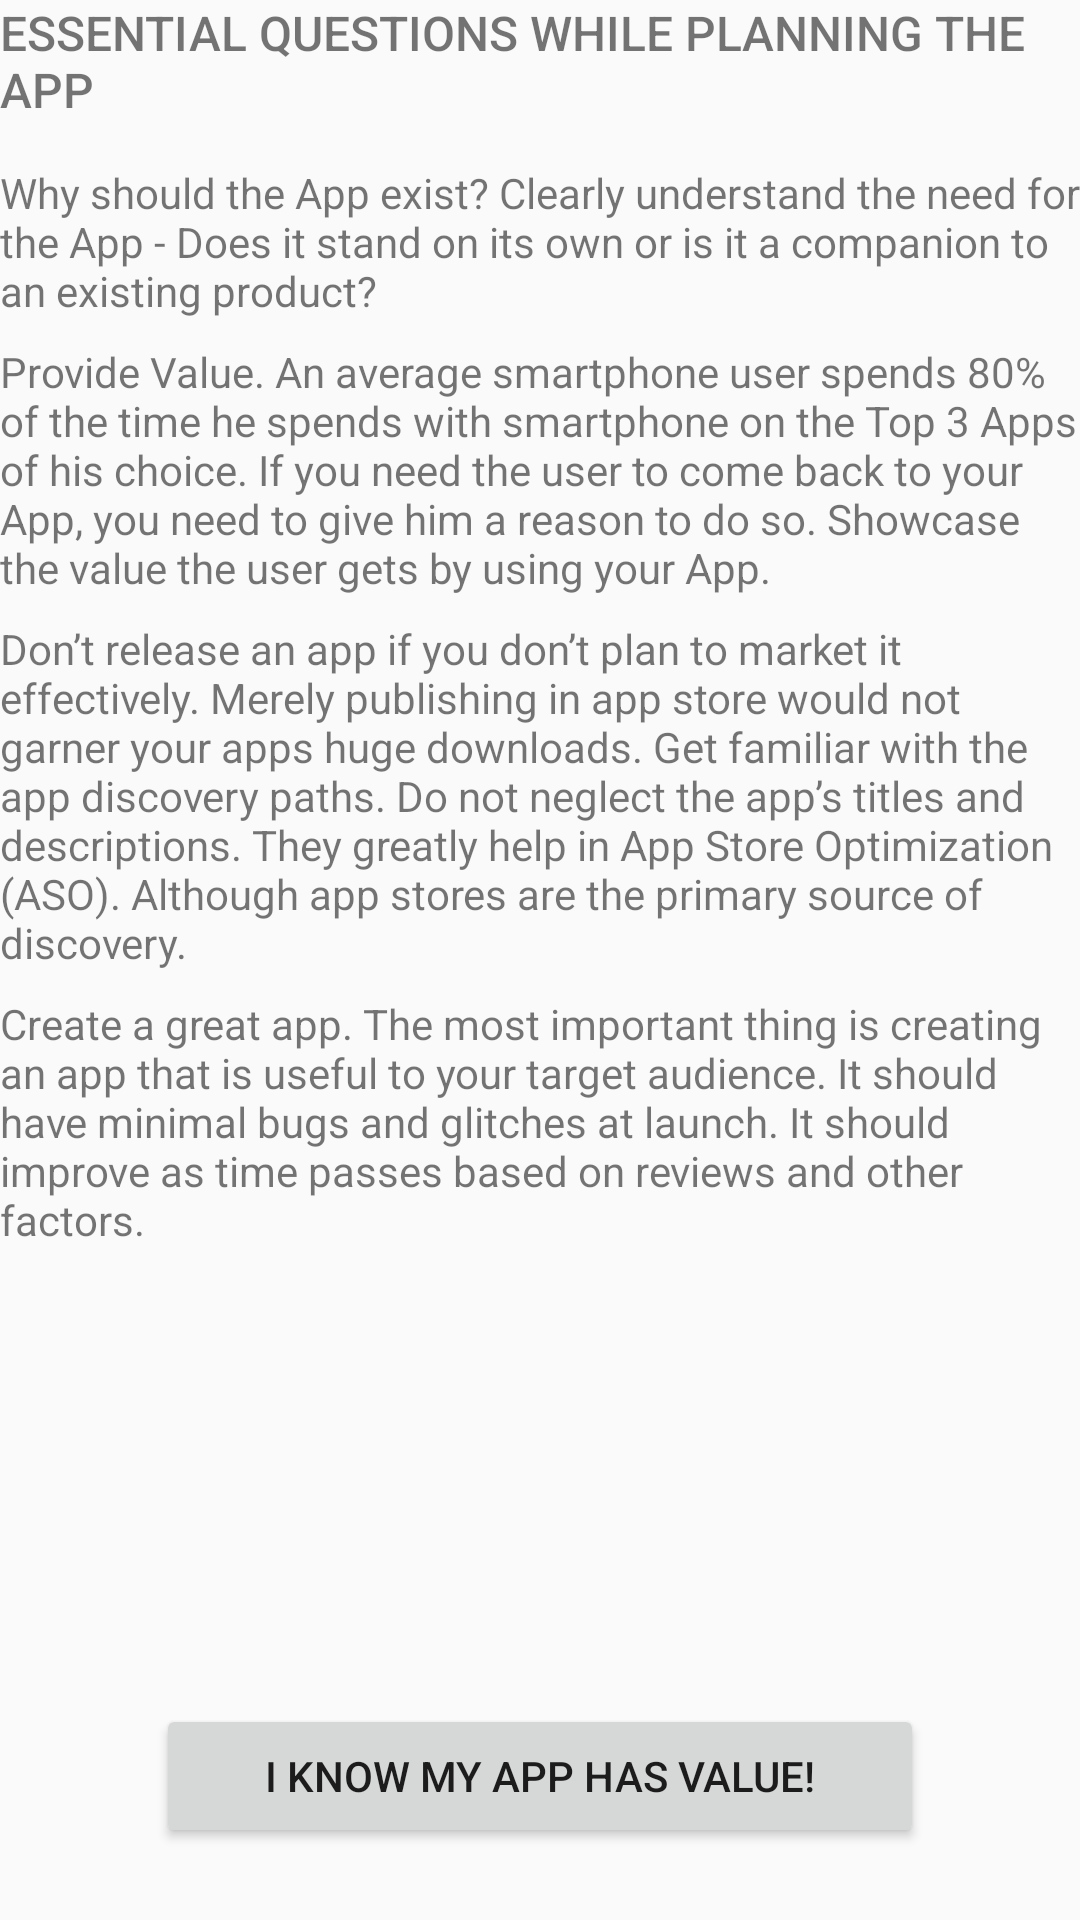

Write the Android layout XML for this screen, with the resource values it uses.
<!-- AndroidManifest.xml: application theme AppTheme -->
<!-- res/layout/activity_essential_questions.xml -->
<?xml version="1.0" encoding="utf-8"?>
<LinearLayout xmlns:android="http://schemas.android.com/apk/res/android"
    xmlns:tools="http://schemas.android.com/tools"
    android:layout_width="match_parent"
    android:layout_height="match_parent"
    android:orientation="vertical"
    android:layout_margin="12dp"
    android:textSize="24sp"
    tools:context="com.egrishin.appmarketingtips.EssentialQuestions">

    <TextView
        android:layout_height="wrap_content"
        android:layout_width="wrap_content"
        android:text="Essential questions while planning the app"
        android:textAllCaps="true"
        android:fontFamily="sans-serif-medium"
        android:paddingBottom="14dp"
        android:textSize="16sp"
        />

    <TextView
        android:layout_height="wrap_content"
        android:layout_width="wrap_content"
        android:text="@string/essential_why"
        android:paddingBottom="8dp"
        android:textSize="14sp"
        />

    <TextView
        android:layout_height="wrap_content"
        android:layout_width="wrap_content"
        android:text="@string/essential_value"
        android:paddingBottom="8dp"
        android:textSize="14sp"
        />

    <TextView
        android:layout_height="wrap_content"
        android:layout_width="wrap_content"
        android:text="@string/essential_marketing"
        android:paddingBottom="8dp"
        android:textSize="14sp"
        />

    <TextView
        android:layout_height="wrap_content"
        android:layout_width="wrap_content"
        android:text="@string/essential_create_great"
        android:textSize="14sp"
        />

    <RelativeLayout
        android:layout_width="match_parent"
        android:layout_height="match_parent">
    <Button
        android:id="@+id/to_contents"
        android:layout_width="256dp"
        android:layout_height="48dp"
        android:text="I know my App has value!"
        android:layout_alignParentBottom="true"
        android:layout_centerHorizontal="true"
        android:layout_marginBottom="24dp"
        android:onClick="tableOfContents"
        />

    </RelativeLayout>

</LinearLayout>
<!-- resources referenced by this layout -->
<resources>
  <string name="essential_create_great">Create a great app. The most important thing is creating an app that is useful to your target audience.
          It should have minimal bugs and glitches at launch. It should improve as time passes based on reviews and other factors.</string>
  
      /* Strings for the develop stage */
  <string name="essential_marketing">Don’t release an app if you don’t plan to market it effectively. Merely publishing in app store would not garner your apps huge downloads.
          Get familiar with the app discovery paths. Do not neglect the app’s titles and descriptions. They greatly help in App Store Optimization (ASO).
          Although app stores are the primary source of discovery.</string>
  <string name="essential_value">Provide Value. An average smartphone user spends 80% of the time he spends with smartphone on the Top 3 Apps of his choice.
          If you need the user to come back to your App, you need to give him a reason to do so. Showcase the value the user gets by using your App.</string>
  <string name="essential_why">Why should the App exist? Clearly understand the need for the App - Does it stand on its own or is it a companion to an existing product?</string>
  <style name="AppTheme" parent="Theme.AppCompat.Light.DarkActionBar">
          
          <item name="colorPrimary">@color/colorPrimary</item>
          <item name="colorPrimaryDark">@color/colorPrimaryDark</item>
          <item name="colorAccent">@color/colorAccent</item>
      </style>
  <!-- not gathered from this repository: default colours our renderer supplied (Android Studio template values) -->
  <color name="colorPrimary">#FF6200EE</color>
  <color name="colorPrimaryDark">#FF3700B3</color>
  <color name="colorAccent">#FF03DAC5</color>
</resources>
